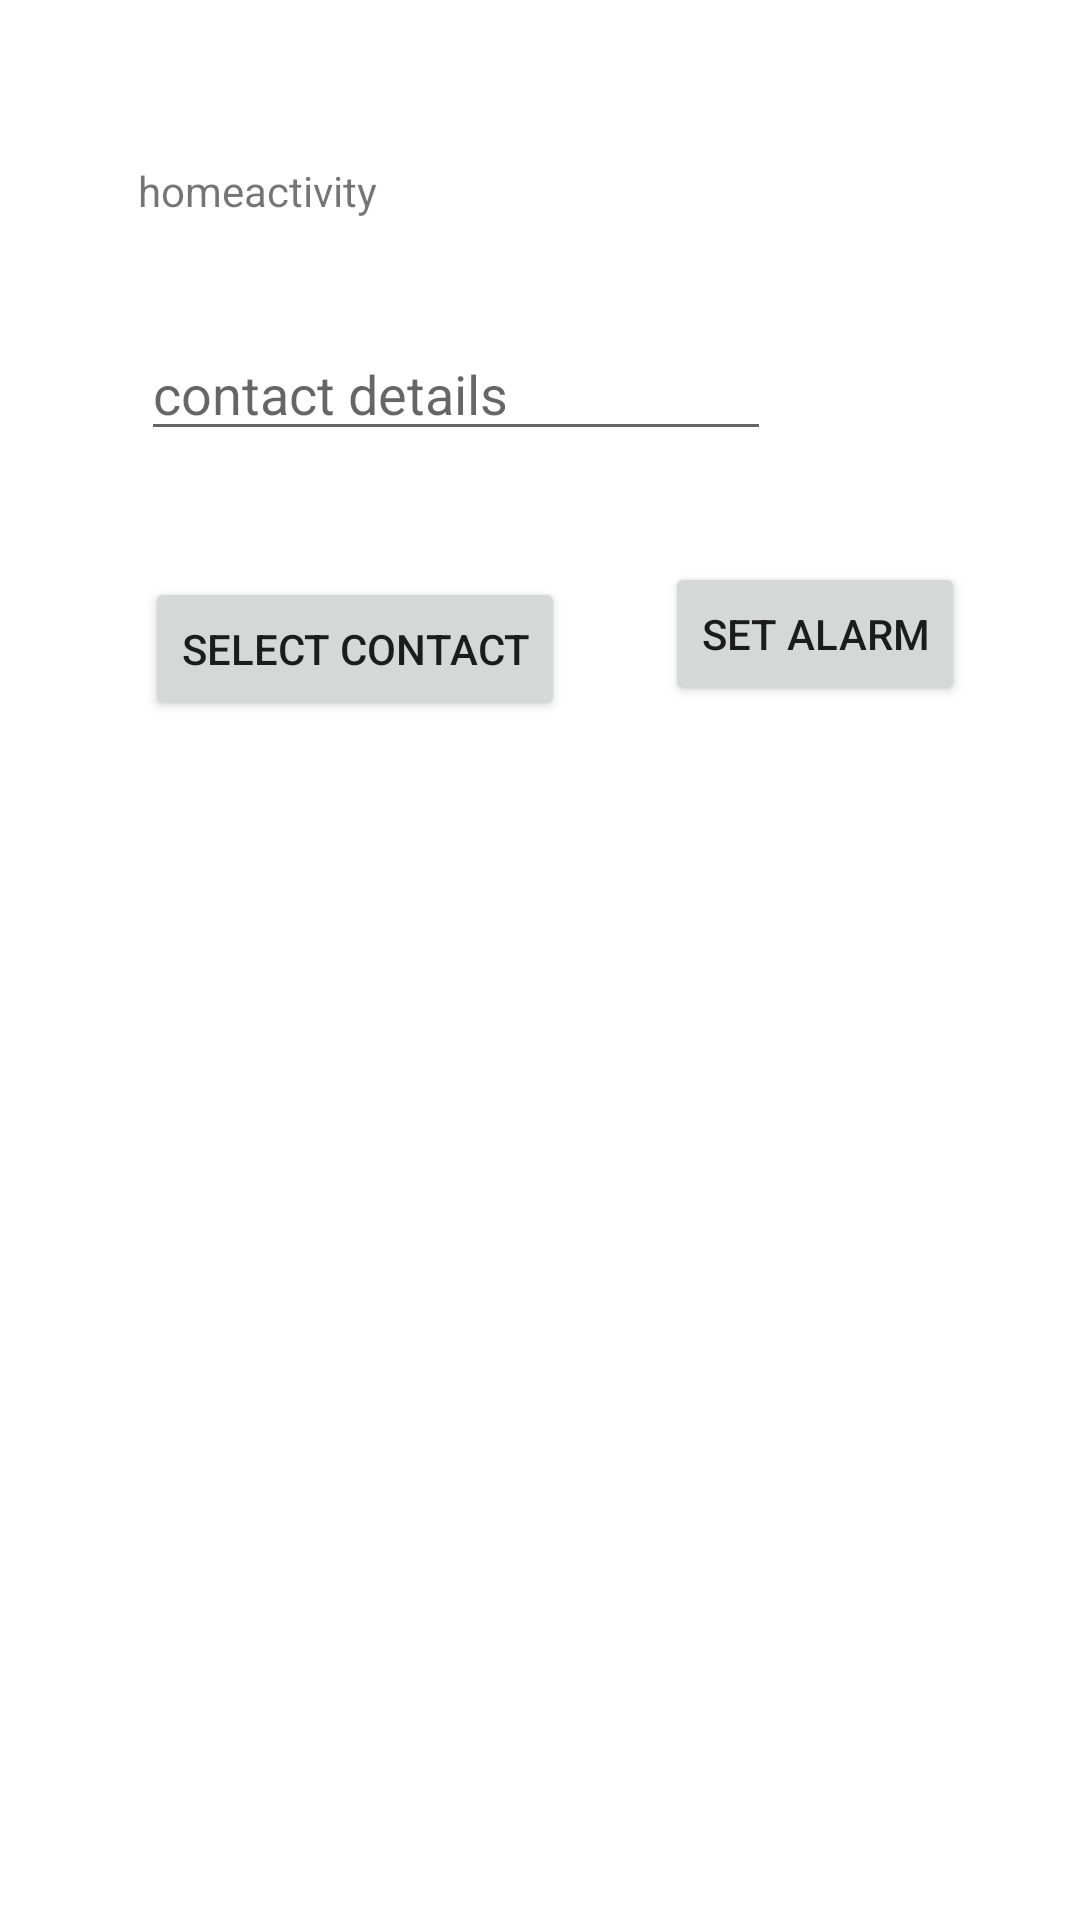

This screen was rendered from an Android layout file. Write that file and the resources it references.
<!-- AndroidManifest.xml: application theme Theme.Harmanapp -->
<!-- res/layout/activity_home.xml -->
<?xml version="1.0" encoding="utf-8"?>
<androidx.constraintlayout.widget.ConstraintLayout xmlns:android="http://schemas.android.com/apk/res/android"
    xmlns:app="http://schemas.android.com/apk/res-auto"
    xmlns:tools="http://schemas.android.com/tools"
    android:layout_width="match_parent"
    android:layout_height="match_parent"
    tools:context=".HomeActivity">

    <TextView
        android:id="@+id/tvHome"
        android:layout_width="wrap_content"
        android:layout_height="wrap_content"
        android:layout_marginStart="46dp"
        android:layout_marginTop="54dp"
        android:text="homeactivity"
        app:layout_constraintStart_toStartOf="parent"
        app:layout_constraintTop_toTopOf="parent" />

    <EditText
        android:id="@+id/etContact"
        android:layout_width="wrap_content"
        android:layout_height="wrap_content"
        android:layout_marginStart="47dp"
        android:layout_marginTop="36dp"
        android:ems="10"
        android:hint="contact details"
        android:inputType="textPersonName"
        app:layout_constraintStart_toStartOf="parent"
        app:layout_constraintTop_toBottomOf="@+id/tvHome" />

    <Button
        android:id="@+id/button2"
        android:layout_width="wrap_content"
        android:layout_height="wrap_content"
        android:layout_marginStart="15dp"
        android:layout_marginTop="42dp"
        android:onClick="contactHandler"
        android:text="select contact"
        app:layout_constraintEnd_toStartOf="@+id/btnAlarm"
        app:layout_constraintStart_toStartOf="parent"
        app:layout_constraintTop_toBottomOf="@+id/etContact" />

    <Button
        android:id="@+id/btnAlarm"
        android:onClick="contactHandler"
        android:layout_width="wrap_content"
        android:layout_height="wrap_content"
        android:layout_marginEnd="5dp"
        android:layout_marginBottom="5dp"
        android:text="set alarm"
        app:layout_constraintBottom_toBottomOf="@+id/button2"
        app:layout_constraintEnd_toEndOf="parent"
        app:layout_constraintStart_toEndOf="@+id/button2" />
</androidx.constraintlayout.widget.ConstraintLayout>
<!-- resources referenced by this layout -->
<resources>
  <style name="Theme.Harmanapp" parent="Theme.MaterialComponents.DayNight.DarkActionBar">
          
          <item name="colorPrimary">@color/purple_500</item>
          <item name="colorPrimaryVariant">@color/purple_700</item>
          <item name="colorOnPrimary">@color/white</item>
          
          <item name="colorSecondary">@color/teal_200</item>
          <item name="colorSecondaryVariant">@color/teal_700</item>
          <item name="colorOnSecondary">@color/black</item>
          
          <item name="android:statusBarColor" tools:targetApi="l">?attr/colorPrimaryVariant</item>
          
      </style>
  <!-- not gathered from this repository: default colours our renderer supplied (Android Studio template values) -->
  <color name="purple_500">#FF6200EE</color>
  <color name="purple_700">#FF3700B3</color>
  <color name="teal_200">#FF03DAC5</color>
  <color name="teal_700">#FF018786</color>
  <color name="black">#FF000000</color>
  <color name="white">#FFFFFFFF</color>
</resources>
